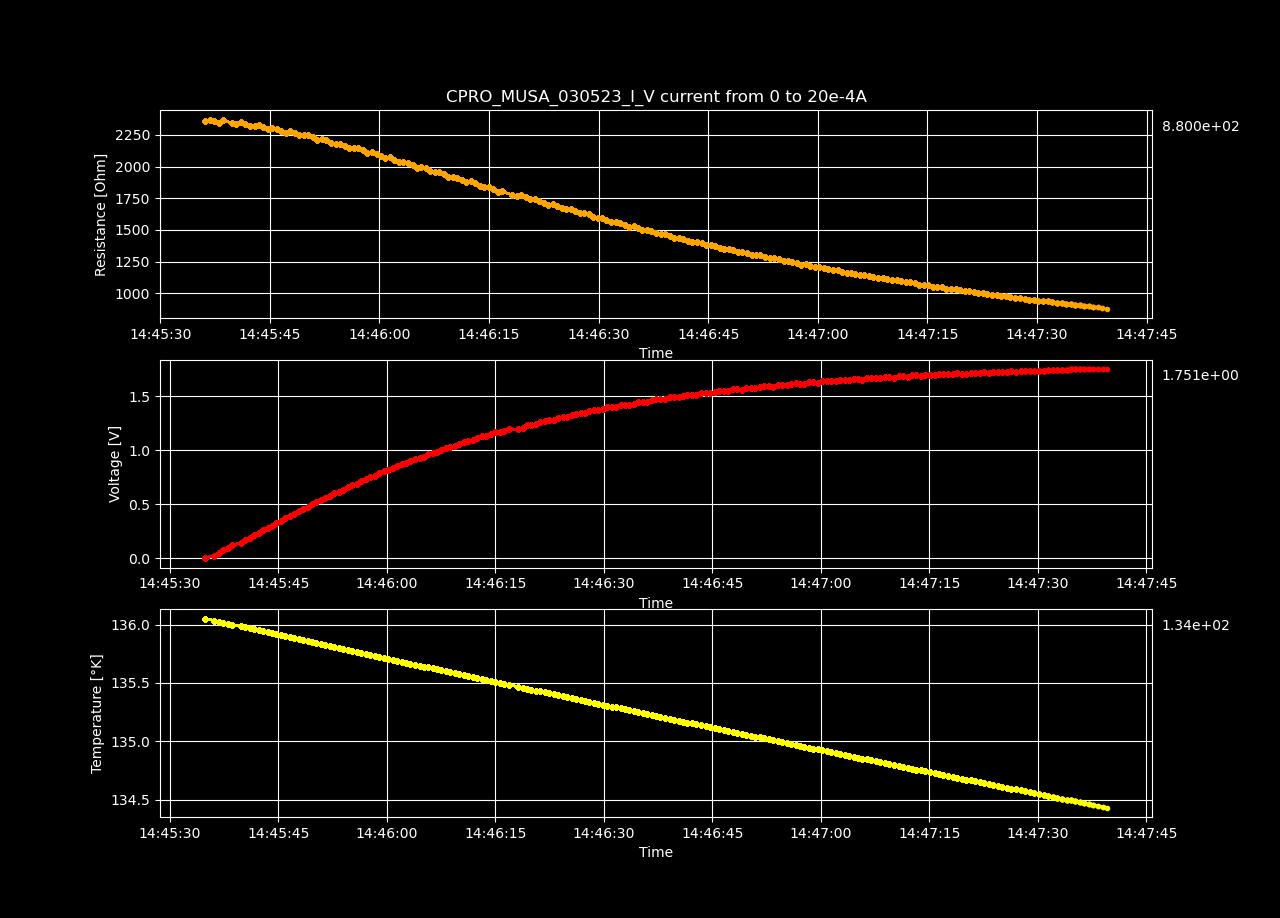

Source data for this figure (header and first rows):
Datetime, Temperature [K], Voltage [V], Resistance [𝛀], Current Source [A], Electric Field [V/cm], Restivity [𝛀 cm], Current Density [A/cm2]
2023-05-03 14:45:34.886665, 136.1, -1.9909573e-05, -inf, 0.0, -0.0006145, -inf, 0.0
2023-05-03 14:45:36.142205, 136, 0.0237, 2358, 1.0050251256281408e-05, 0.7315, 1663, 0.0004398
2023-05-03 14:45:36.778964, 136, 0.04763, 2370, 2.0100502512562815e-05, 1.47, 1671, 0.0008797
2023-05-03 14:45:37.398632, 136, 0.07104, 2356, 3.0150753768844224e-05, 2.193, 1662, 0.00132
2023-05-03 14:45:38.007162, 136, 0.09432, 2346, 4.020100502512563e-05, 2.911, 1655, 0.001759
2023-05-03 14:45:38.636264, 136, 0.1187, 2363, 5.0251256281407036e-05, 3.665, 1666, 0.002199
2023-05-03 14:45:39.800553, 136, 0.1414, 2344, 6.030150753768845e-05, 4.363, 1653, 0.002639
2023-05-03 14:45:40.433690, 136, 0.1644, 2336, 7.035175879396985e-05, 5.073, 1648, 0.003079
2023-05-03 14:45:41.042484, 136, 0.1889, 2349, 8.040201005025126e-05, 5.829, 1657, 0.003519
2023-05-03 14:45:41.669690, 136, 0.2113, 2337, 9.045226130653267e-05, 6.523, 1648, 0.003959
2023-05-03 14:45:42.281051, 135.9, 0.2331, 2319, 0.0001005, 7.195, 1636, 0.004398
2023-05-03 14:45:42.906982, 135.9, 0.2568, 2323, 0.0001106, 7.925, 1638, 0.004838
2023-05-03 14:45:43.530529, 135.9, 0.2805, 2326, 0.0001206, 8.659, 1641, 0.005278
2023-05-03 14:45:44.135047, 135.9, 0.3019, 2311, 0.0001307, 9.318, 1630, 0.005718
2023-05-03 14:45:44.758051, 135.9, 0.323, 2296, 0.0001407, 9.971, 1619, 0.006158
2023-05-03 14:45:45.365343, 135.9, 0.3475, 2305, 0.0001508, 10.72, 1626, 0.006598
2023-05-03 14:45:45.991793, 135.9, 0.3693, 2296, 0.0001608, 11.4, 1620, 0.007037
2023-05-03 14:45:46.592102, 135.9, 0.3892, 2278, 0.0001709, 12.01, 1606, 0.007477
2023-05-03 14:45:47.199620, 135.9, 0.4102, 2268, 0.0001809, 12.66, 1599, 0.007917
2023-05-03 14:45:47.805146, 135.9, 0.4349, 2277, 0.000191, 13.42, 1606, 0.008357
2023-05-03 14:45:48.428776, 135.9, 0.4555, 2266, 0.000201, 14.06, 1598, 0.008797
2023-05-03 14:45:49.054583, 135.9, 0.4745, 2248, 0.0002111, 14.65, 1586, 0.009237
2023-05-03 14:45:49.663819, 135.8, 0.4968, 2247, 0.0002211, 15.33, 1585, 0.009676
2023-05-03 14:45:50.262448, 135.8, 0.5196, 2248, 0.0002312, 16.04, 1585, 0.01012
2023-05-03 14:45:50.862617, 135.8, 0.5381, 2231, 0.0002412, 16.61, 1573, 0.01056
2023-05-03 14:45:51.475389, 135.8, 0.5559, 2213, 0.0002513, 17.16, 1560, 0.011
2023-05-03 14:45:52.112540, 135.8, 0.5796, 2218, 0.0002613, 17.89, 1564, 0.01144
2023-05-03 14:45:52.756718, 135.8, 0.5993, 2208, 0.0002714, 18.5, 1557, 0.01188
2023-05-03 14:45:53.384069, 135.8, 0.6156, 2188, 0.0002814, 19, 1543, 0.01232
2023-05-03 14:45:54.004852, 135.8, 0.6339, 2175, 0.0002915, 19.56, 1534, 0.01276
2023-05-03 14:45:54.623661, 135.8, 0.6574, 2180, 0.0003015, 20.29, 1538, 0.0132
2023-05-03 14:45:55.249403, 135.8, 0.6747, 2165, 0.0003116, 20.82, 1527, 0.01363
2023-05-03 14:45:55.861585, 135.8, 0.6901, 2146, 0.0003216, 21.3, 1513, 0.01407
2023-05-03 14:45:56.468297, 135.8, 0.7108, 2143, 0.0003317, 21.94, 1512, 0.01451
2023-05-03 14:45:57.096556, 135.7, 0.7325, 2144, 0.0003417, 22.61, 1512, 0.01495
2023-05-03 14:45:57.728170, 135.7, 0.748, 2126, 0.0003518, 23.09, 1500, 0.01539
2023-05-03 14:45:58.354204, 135.7, 0.7632, 2109, 0.0003618, 23.56, 1488, 0.01583
2023-05-03 14:45:58.984912, 135.7, 0.7867, 2116, 0.0003719, 24.28, 1492, 0.01627
2023-05-03 14:45:59.601615, 135.7, 0.8027, 2102, 0.0003819, 24.77, 1482, 0.01671
2023-05-03 14:46:00.211419, 135.7, 0.8154, 2080, 0.000392, 25.17, 1467, 0.01715
2023-05-03 14:46:00.828319, 135.7, 0.832, 2070, 0.000402, 25.68, 1460, 0.01759
2023-05-03 14:46:01.443175, 135.7, 0.8535, 2071, 0.0004121, 26.34, 1461, 0.01803
2023-05-03 14:46:02.048886, 135.7, 0.8673, 2055, 0.0004221, 26.77, 1449, 0.01847
2023-05-03 14:46:02.656269, 135.7, 0.8795, 2035, 0.0004322, 27.14, 1435, 0.01891
2023-05-03 14:46:03.273985, 135.7, 0.8988, 2032, 0.0004422, 27.74, 1433, 0.01935
2023-05-03 14:46:03.903835, 135.7, 0.9167, 2027, 0.0004523, 28.29, 1430, 0.01979
2023-05-03 14:46:04.532762, 135.6, 0.9286, 2009, 0.0004623, 28.66, 1417, 0.02023
2023-05-03 14:46:05.142426, 135.6, 0.941, 1992, 0.0004724, 29.04, 1405, 0.02067
2023-05-03 14:46:05.743035, 135.6, 0.9636, 1998, 0.0004824, 29.74, 1409, 0.02111
2023-05-03 14:46:06.340114, 135.6, 0.9776, 1985, 0.0004925, 30.17, 1400, 0.02155
2023-05-03 14:46:06.948239, 135.6, 0.9874, 1965, 0.0005025, 30.47, 1386, 0.02199
2023-05-03 14:46:07.556552, 135.6, 1.002, 1954, 0.0005126, 30.91, 1378, 0.02243
2023-05-03 14:46:08.179181, 135.6, 1.022, 1955, 0.0005226, 31.54, 1379, 0.02287
2023-05-03 14:46:08.792674, 135.6, 1.032, 1938, 0.0005327, 31.86, 1367, 0.02331
2023-05-03 14:46:09.397670, 135.6, 1.041, 1918, 0.0005427, 32.13, 1353, 0.02375
2023-05-03 14:46:10.021172, 135.6, 1.06, 1918, 0.0005528, 32.72, 1352, 0.02419
2023-05-03 14:46:10.662993, 135.6, 1.077, 1913, 0.0005628, 33.23, 1349, 0.02463
2023-05-03 14:46:11.283640, 135.6, 1.085, 1894, 0.0005729, 33.49, 1336, 0.02507
2023-05-03 14:46:11.892351, 135.5, 1.096, 1880, 0.0005829, 33.83, 1326, 0.02551
2023-05-03 14:46:12.504419, 135.5, 1.117, 1884, 0.000593, 34.48, 1329, 0.02595
... 140 more rows
